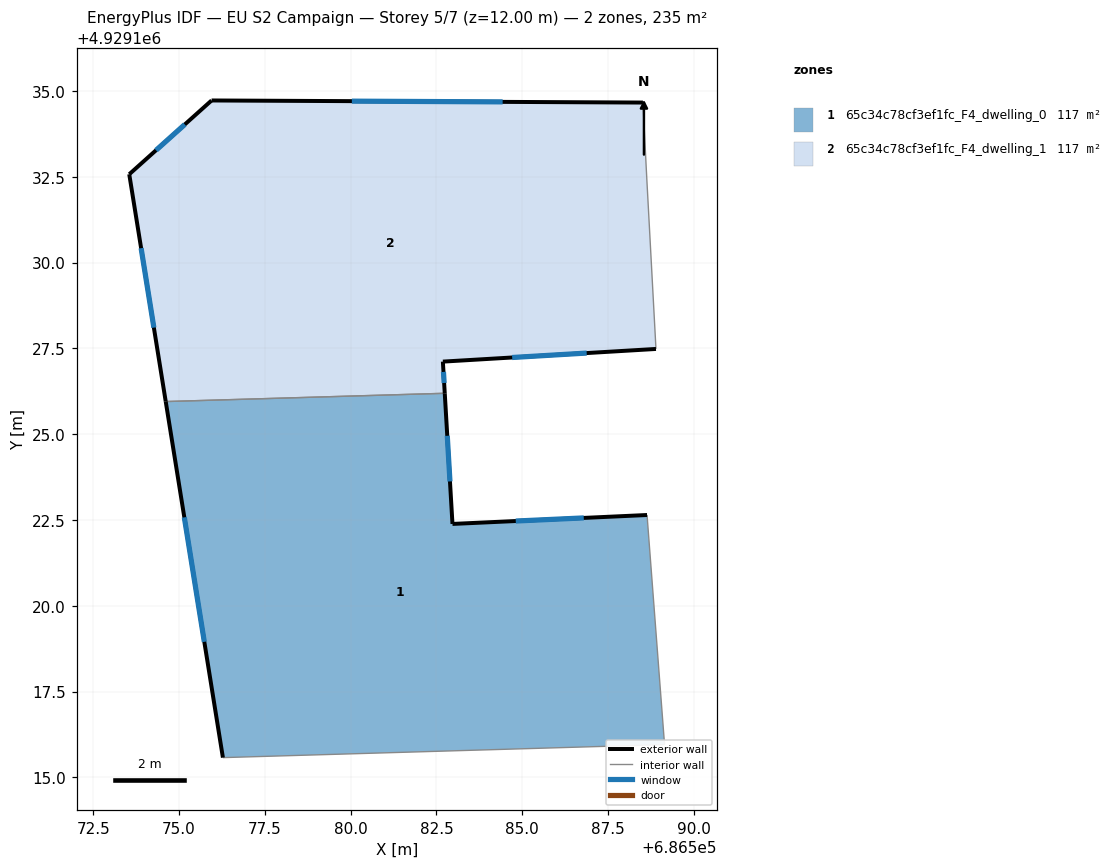
=== STOREY PLAN SPEC (per zone: floor XY polygon, exterior-wall plan segments, windows/doors) ===
zone 1: 65c34c78cf3ef1fc_F4_dwelling_0  (117.5 m²)
  floor: (686588.64, 4929122.64) (686589.15, 4929115.96) (686576.28, 4929115.58) (686574.61, 4929125.95) (686582.74, 4929126.19) (686582.97, 4929122.38)
  exterior wall: (686588.64, 4929122.64) – (686582.97, 4929122.38)  [5.7 m]
    window: (686586.79, 4929122.56) – (686584.81, 4929122.47)  [2.1 m²]
  exterior wall: (686574.61, 4929125.95) – (686576.28, 4929115.58)  [10.5 m]
    window: (686575.15, 4929122.58) – (686575.73, 4929118.95)  [3.9 m²]
  exterior wall: (686582.97, 4929122.38) – (686582.74, 4929126.19)  [3.8 m]
    window: (686582.89, 4929123.62) – (686582.81, 4929124.95)  [1.4 m²]
  interior walls: 3
zone 2: 65c34c78cf3ef1fc_F4_dwelling_1  (117.5 m²)
  floor: (686588.52, 4929134.66) (686588.63, 4929132.49) (686588.90, 4929127.48) (686582.69, 4929127.12) (686582.74, 4929126.19) (686574.61, 4929125.95) (686573.55, 4929132.58) (686575.95, 4929134.72)
  exterior wall: (686582.69, 4929127.12) – (686588.90, 4929127.48)  [6.2 m]
    window: (686584.71, 4929127.24) – (686586.88, 4929127.36)  [2.3 m²]
  exterior wall: (686582.74, 4929126.19) – (686582.69, 4929127.12)  [0.9 m]
    window: (686582.72, 4929126.49) – (686582.70, 4929126.81)  [0.3 m²]
  exterior wall: (686573.55, 4929132.58) – (686574.61, 4929125.95)  [6.7 m]
    window: (686573.89, 4929130.42) – (686574.26, 4929128.11)  [2.5 m²]
  exterior wall: (686575.95, 4929134.72) – (686573.55, 4929132.58)  [3.2 m]
    window: (686575.17, 4929134.03) – (686574.33, 4929133.27)  [1.2 m²]
  exterior wall: (686588.52, 4929134.66) – (686575.95, 4929134.72)  [12.6 m]
    window: (686584.43, 4929134.68) – (686580.03, 4929134.71)  [4.6 m²]
  interior walls: 3

=== DERIVED (storey summary) ===
Building: EU S2 Campaign
Storey: 5 of 7  (floor level z = 12.00 m)
Storey gross floor area: 234.9 m²
Zones on this storey: 2
  - 65c34c78cf3ef1fc_F4_dwelling_0: floor 117.5 m²; exterior wall 20.0 m (60.0 m²); 3 window(s) 7.3 m²; WWR 12.2%
  - 65c34c78cf3ef1fc_F4_dwelling_1: floor 117.5 m²; exterior wall 29.6 m (88.9 m²); 5 window(s) 10.9 m²; WWR 12.2%
Zone adjacency (shared interzone walls):
  - 65c34c78cf3ef1fc_F4_dwelling_0 ↔ 65c34c78cf3ef1fc_F4_dwelling_1